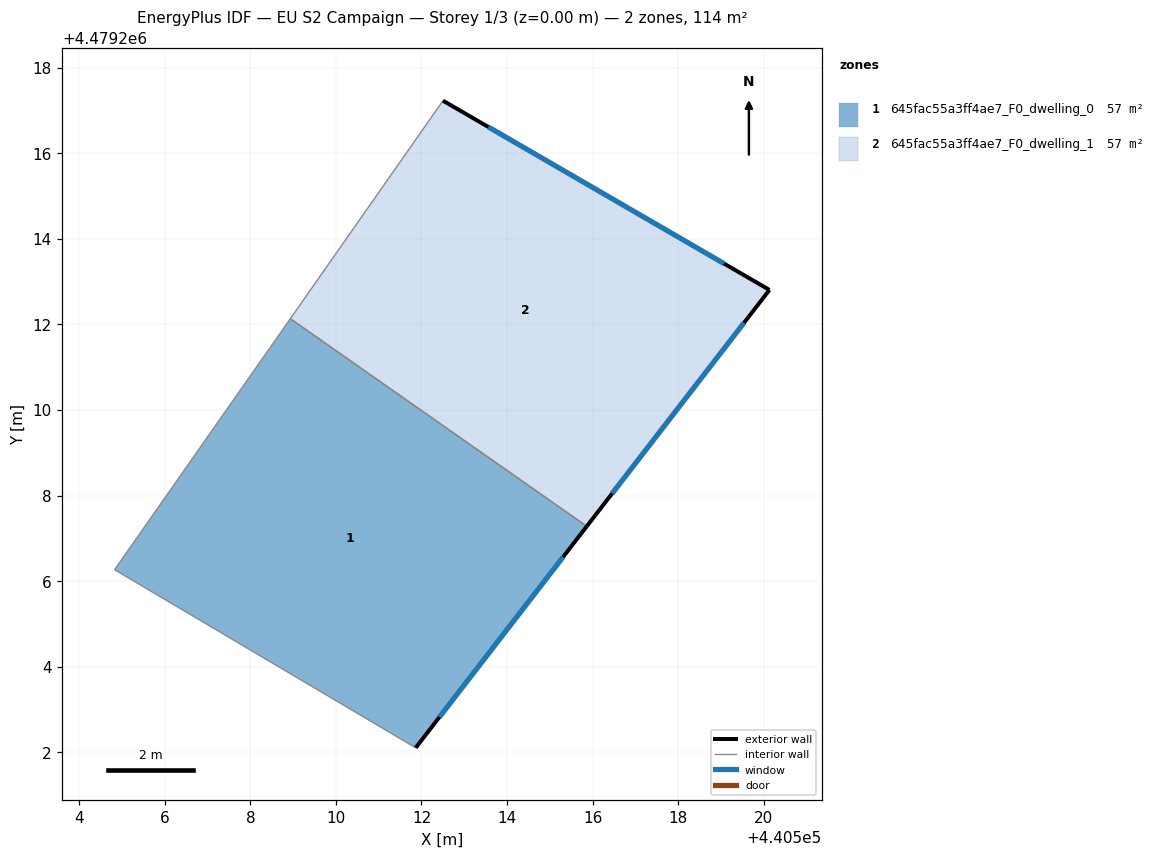
=== STOREY PLAN SPEC (per zone: floor XY polygon, exterior-wall plan segments, windows/doors) ===
zone 1: 645fac55a3ff4ae7_F0_dwelling_0  (56.8 m²)
  floor: (440511.86, 4479202.11) (440515.86, 4479207.28) (440508.93, 4479212.13) (440504.83, 4479206.27)
  exterior wall: (440515.86, 4479207.28) – (440511.86, 4479202.11)  [6.5 m]
    window: (440515.31, 4479206.56) – (440512.42, 4479202.82)  [10.2 m²]
  interior walls: 3
zone 2: 645fac55a3ff4ae7_F0_dwelling_1  (56.8 m²)
  floor: (440515.86, 4479207.28) (440520.13, 4479212.81) (440512.50, 4479217.23) (440508.93, 4479212.13)
  exterior wall: (440512.50, 4479217.23) – (440520.13, 4479212.81)  [8.8 m]
    window: (440513.56, 4479216.62) – (440519.07, 4479213.42)  [13.8 m²]
  exterior wall: (440520.13, 4479212.81) – (440515.86, 4479207.28)  [7.0 m]
    window: (440519.54, 4479212.04) – (440516.46, 4479208.05)  [10.9 m²]
  interior walls: 2

=== DERIVED (storey summary) ===
Building: EU S2 Campaign
Storey: 1 of 3  (floor level z = 0.00 m)
Storey gross floor area: 113.7 m²
Zones on this storey: 2
  - 645fac55a3ff4ae7_F0_dwelling_0: floor 56.8 m²; exterior wall 6.5 m (19.6 m²); 1 window(s) 10.2 m²; WWR 52.2%
  - 645fac55a3ff4ae7_F0_dwelling_1: floor 56.8 m²; exterior wall 15.8 m (47.4 m²); 2 window(s) 24.7 m²; WWR 52.2%
Zone adjacency (shared interzone walls):
  - 645fac55a3ff4ae7_F0_dwelling_0 ↔ 645fac55a3ff4ae7_F0_dwelling_1